Dataset: dataset (GitHub, nongtiny/RPS-recognition). Classes: paper, rock, scissor.

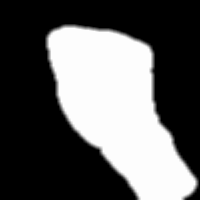
Label: rock

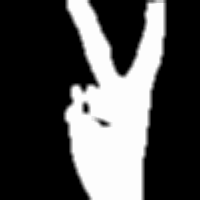
Label: scissor

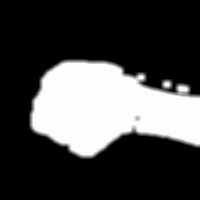
Label: rock

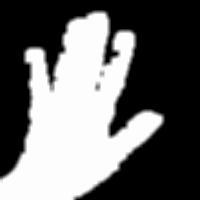
Label: paper

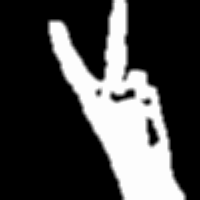
Label: scissor

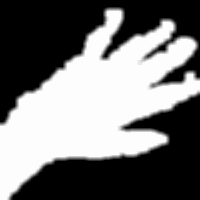
Label: paper
